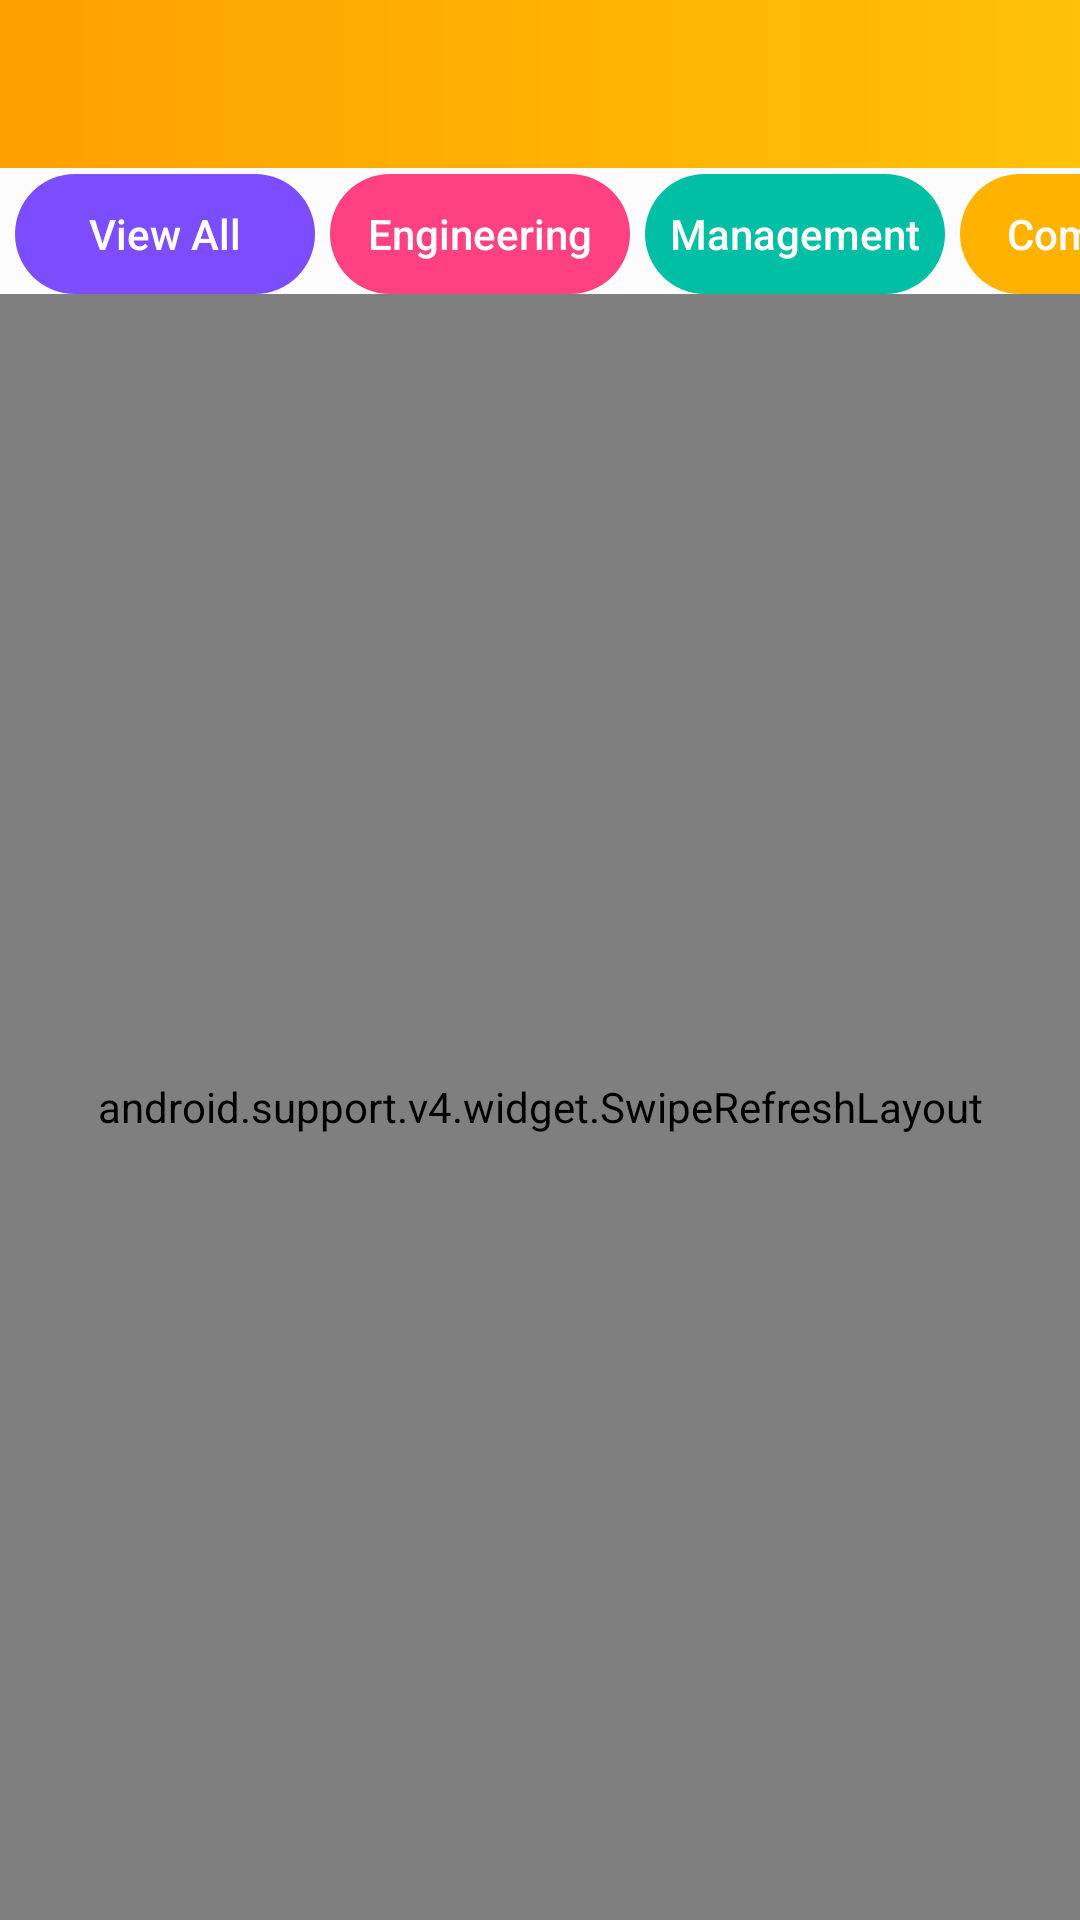

Layout XML and referenced resources for this Android screen:
<!-- AndroidManifest.xml: application theme AppTheme -->
<!-- res/layout/activity_all_post.xml -->
<?xml version="1.0" encoding="utf-8"?>
<RelativeLayout xmlns:android="http://schemas.android.com/apk/res/android"
    xmlns:app="http://schemas.android.com/apk/res-auto"
    xmlns:tools="http://schemas.android.com/tools"
    android:layout_width="match_parent"
    android:layout_height="match_parent"
    android:background="@color/backgroundColor"
    tools:context=".AllPostActivity">

    <android.support.v7.widget.Toolbar
        android:id="@+id/all_posts_toolbar"
        android:layout_width="match_parent"
        android:layout_height="wrap_content"
        android:background="@drawable/toolbar_bg"
        android:theme="@style/Base.ThemeOverlay.AppCompat.Dark">
    </android.support.v7.widget.Toolbar>

    <TextView
        android:id="@+id/no_posts_alert"
        android:layout_width="wrap_content"
        android:layout_height="wrap_content"
        android:text="No question exists in this section!"
        android:layout_centerInParent="true"
        android:padding="20dp"
        android:gravity="center"
        android:textColor="@color/black"
        android:textSize="16sp"
        android:textStyle="italic"
        android:visibility="gone"/>

    <HorizontalScrollView
        android:id="@+id/all_ll"
        android:scrollbarThumbHorizontal="@null"
        android:layout_width="match_parent"
        android:layout_height="wrap_content"
        android:layout_below="@+id/all_posts_toolbar">
        <LinearLayout
            android:layout_width="wrap_content"
            android:layout_height="wrap_content"
            android:orientation="horizontal"
            android:layout_marginTop="2dp">
            <Button
                android:id="@+id/b1"
                android:layout_width="100dp"
                android:layout_height="40dp"
                android:layout_marginLeft="5dp"
                android:layout_marginRight="5dp"
                android:background="@drawable/button"
                android:backgroundTint="@color/deepPurple"
                android:text="@string/view_all"
                android:textAllCaps="false"
                android:textColor="@color/backgroundColor"
                android:clickable="true"
                android:foreground="?android:attr/selectableItemBackground"
                android:focusable="true"
                tools:ignore="ButtonStyle" />
            <Button
                android:id="@+id/b2"
                android:layout_width="100dp"
                android:layout_height="40dp"
                android:layout_marginEnd="5dp"
                android:background="@drawable/button"
                android:backgroundTint="@color/pinkAccent"
                android:text="Engineering"
                android:textAllCaps="false"
                android:textColor="@color/backgroundColor"
                android:clickable="true"
                android:foreground="?android:attr/selectableItemBackground"
                android:focusable="true"
                tools:ignore="ButtonStyle" />
            <Button
                android:id="@+id/b3"
                android:layout_width="100dp"
                android:layout_height="40dp"
                android:layout_marginEnd="5dp"
                android:background="@drawable/button"
                android:backgroundTint="@color/materialGreen"
                android:text="Management"
                android:textAllCaps="false"
                android:textColor="@color/backgroundColor"
                android:clickable="true"
                android:foreground="?android:attr/selectableItemBackground"
                android:focusable="true"
                tools:ignore="ButtonStyle" />
            <Button
                android:id="@+id/b4"
                android:layout_width="100dp"
                android:layout_height="40dp"
                android:layout_marginEnd="5dp"
                android:background="@drawable/button"
                android:backgroundTint="@color/materialYellow"
                android:text="Commerce"
                android:textAllCaps="false"
                android:textColor="@color/backgroundColor"
                android:clickable="true"
                android:foreground="?android:attr/selectableItemBackground"
                android:focusable="true"
                tools:ignore="ButtonStyle" />
            <Button
                android:id="@+id/b5"
                android:layout_width="100dp"
                android:layout_height="40dp"
                android:layout_marginEnd="5dp"
                android:background="@drawable/button"
                android:backgroundTint="@color/deepBrown"
                android:text="Medical"
                android:textAllCaps="false"
                android:textColor="@color/backgroundColor"
                android:clickable="true"
                android:foreground="?android:attr/selectableItemBackground"
                android:focusable="true"
                tools:ignore="ButtonStyle" />
            <Button
                android:id="@+id/b6"
                android:layout_width="100dp"
                android:layout_height="40dp"
                android:layout_marginEnd="5dp"
                android:background="@drawable/button"
                android:backgroundTint="@color/deepOrange"
                android:text="Designing"
                android:textAllCaps="false"
                android:textColor="@color/backgroundColor"
                android:clickable="true"
                android:foreground="?android:attr/selectableItemBackground"
                android:focusable="true"
                tools:ignore="ButtonStyle" />
            <Button
                android:id="@+id/b7"
                android:layout_width="100dp"
                android:layout_height="40dp"
                android:layout_marginEnd="5dp"
                android:background="@drawable/button"
                android:backgroundTint="@color/deepPurple"
                android:text="Law"
                android:textAllCaps="false"
                android:textColor="@color/backgroundColor"
                android:clickable="true"
                android:foreground="?android:attr/selectableItemBackground"
                android:focusable="true"
                tools:ignore="ButtonStyle" />
            <Button
                android:id="@+id/b8"
                android:layout_width="100dp"
                android:layout_height="40dp"
                android:layout_marginEnd="5dp"
                android:background="@drawable/button"
                android:backgroundTint="@color/pinkAccent"
                android:text="GATE"
                android:textAllCaps="true"
                android:textColor="@color/backgroundColor"
                android:clickable="true"
                android:foreground="?android:attr/selectableItemBackground"
                android:focusable="true"
                tools:ignore="ButtonStyle" />
            <Button
                android:id="@+id/b9"
                android:layout_width="100dp"
                android:layout_height="40dp"
                android:layout_marginEnd="5dp"
                android:background="@drawable/button"
                android:backgroundTint="@color/materialGreen"
                android:text="GRE"
                android:textAllCaps="true"
                android:textColor="@color/backgroundColor"
                android:clickable="true"
                android:foreground="?android:attr/selectableItemBackground"
                android:focusable="true"
                tools:ignore="ButtonStyle" />
            <Button
                android:id="@+id/b10"
                android:layout_width="100dp"
                android:layout_height="40dp"
                android:layout_marginEnd="5dp"
                android:background="@drawable/button"
                android:backgroundTint="@color/materialYellow"
                android:text="Bank Exams"
                android:textAllCaps="false"
                android:textColor="@color/backgroundColor"
                android:clickable="true"
                android:foreground="?android:attr/selectableItemBackground"
                android:focusable="true"
                tools:ignore="ButtonStyle" />
            <Button
                android:id="@+id/b11"
                android:layout_width="100dp"
                android:layout_height="40dp"
                android:layout_marginEnd="5dp"
                android:background="@drawable/button"
                android:backgroundTint="@color/deepBrown"
                android:text="Civil Services"
                android:textAllCaps="false"
                android:textColor="@color/backgroundColor"
                android:clickable="true"
                android:foreground="?android:attr/selectableItemBackground"
                android:focusable="true"
                tools:ignore="ButtonStyle" />
        </LinearLayout>
    </HorizontalScrollView>

    <android.support.v4.widget.SwipeRefreshLayout
        android:id="@+id/all_posts_swipe"
        android:layout_below="@id/all_ll"
        android:layout_width="match_parent"
        android:layout_height="match_parent">

        <android.support.v7.widget.RecyclerView
            android:id="@+id/questions_list"
            android:layout_width="match_parent"
            android:layout_height="match_parent"
            android:layout_marginTop="2dp">
        </android.support.v7.widget.RecyclerView>
    </android.support.v4.widget.SwipeRefreshLayout>

</RelativeLayout>
<!-- resources referenced by this layout -->
<resources>
  <color name="backgroundColor">#FCFCFC</color>
  <color name="black">#000000</color>
  <color name="deepBrown">#6D4C41</color>
  <color name="deepOrange">#F4511E</color>
  <color name="deepPurple">#7C4DFF</color>
  <color name="materialGreen">#00BFA5</color>
  <color name="materialYellow">#FFB300</color>
  <color name="pinkAccent">#FF4081</color>
  <!-- drawable button (drawable) -->
  <?xml version="1.0" encoding="utf-8"?>
  <shape xmlns:android="http://schemas.android.com/apk/res/android">
  
      <corners
          android:radius="250dp"/>
  
  </shape>
  <!-- drawable toolbar_bg (drawable) -->
  <?xml version="1.0" encoding="utf-8"?>
  <shape xmlns:android="http://schemas.android.com/apk/res/android">
  
      <gradient
          android:startColor="@color/colorPrimaryDark"
          android:endColor="@color/colorPrimary"
          android:angle="360"/>
  </shape>
  <string name="view_all">View All</string>
  <style name="AppTheme" parent="Theme.AppCompat.Light.NoActionBar">
          
          <item name="colorPrimary">@color/colorPrimary</item>
          <item name="colorPrimaryDark">@color/colorPrimaryDark</item>
          <item name="colorAccent">@color/colorAccent</item>
      </style>
  <color name="colorPrimaryDark">#FFA000</color>
  <color name="colorPrimary">#FFC107</color>
  <color name="colorAccent">#FFC107</color>
</resources>
